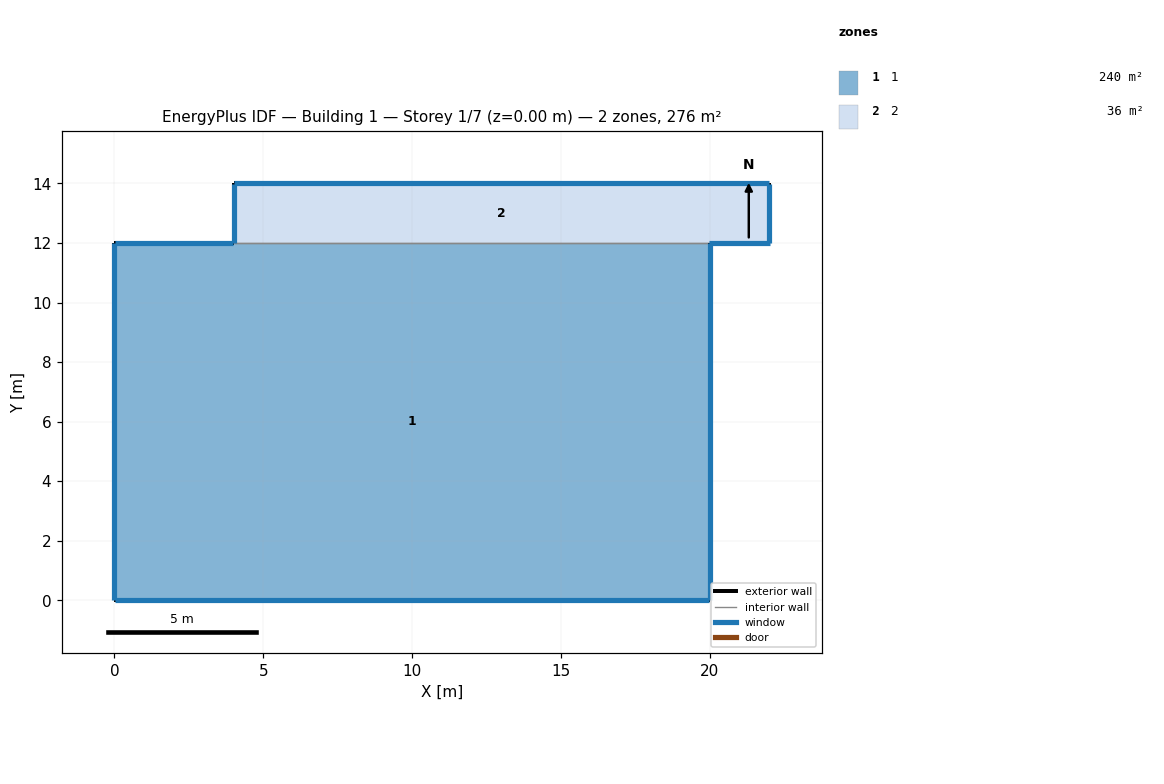
=== STOREY PLAN SPEC (per zone: floor XY polygon, exterior-wall plan segments, windows/doors) ===
zone 1: 1  (240.0 m²)
  floor: (0.00, 0.00) (0.00, 12.00) (4.00, 12.00) (22.00, 12.00) (20.00, 12.00) (20.00, 0.00)
  exterior wall: (20.00, 0.00) – (0.00, 0.00)  [20.0 m]
    window: (0.01, 0.00) – (19.99, 0.00)  [17.4 m²]
  exterior wall: (0.00, 0.00) – (0.00, 12.00)  [12.0 m]
    window: (0.00, 11.99) – (0.00, 0.01)  [10.4 m²]
  exterior wall: (0.00, 12.00) – (4.00, 12.00)  [4.0 m]
    window: (3.99, 12.00) – (0.01, 12.00)  [3.5 m²]
  exterior wall: (22.00, 12.00) – (20.00, 12.00)  [2.0 m]
    window: (19.99, 12.00) – (22.01, 12.00)  [1.8 m²]
  exterior wall: (20.00, 12.00) – (20.00, 0.00)  [12.0 m]
    window: (20.00, 0.01) – (20.00, 11.99)  [10.4 m²]
  interior walls: 1
zone 2: 2  (36.0 m²)
  floor: (4.00, 12.00) (4.00, 14.00) (22.00, 14.00) (22.00, 12.00)
  exterior wall: (4.00, 12.00) – (4.00, 14.00)  [2.0 m]
    window: (4.00, 13.99) – (4.00, 12.01)  [1.7 m²]
  exterior wall: (4.00, 14.00) – (22.00, 14.00)  [18.0 m]
    window: (21.99, 14.00) – (4.01, 14.00)  [15.6 m²]
  exterior wall: (22.00, 14.00) – (22.00, 12.00)  [2.0 m]
    window: (22.00, 12.01) – (22.00, 13.99)  [1.7 m²]
  interior walls: 1

=== DERIVED (storey summary) ===
Building: Building 1
Storey: 1 of 7  (floor level z = 0.00 m)
Storey gross floor area: 276.0 m²
Zones on this storey: 2
  - 1: floor 240.0 m²; exterior wall 50.0 m (150.0 m²); 5 window(s) 43.4 m²; WWR 29.0%
  - 2: floor 36.0 m²; exterior wall 22.0 m (66.0 m²); 3 window(s) 19.1 m²; WWR 28.9%
Zone adjacency (shared interzone walls):
  - 1 ↔ 2